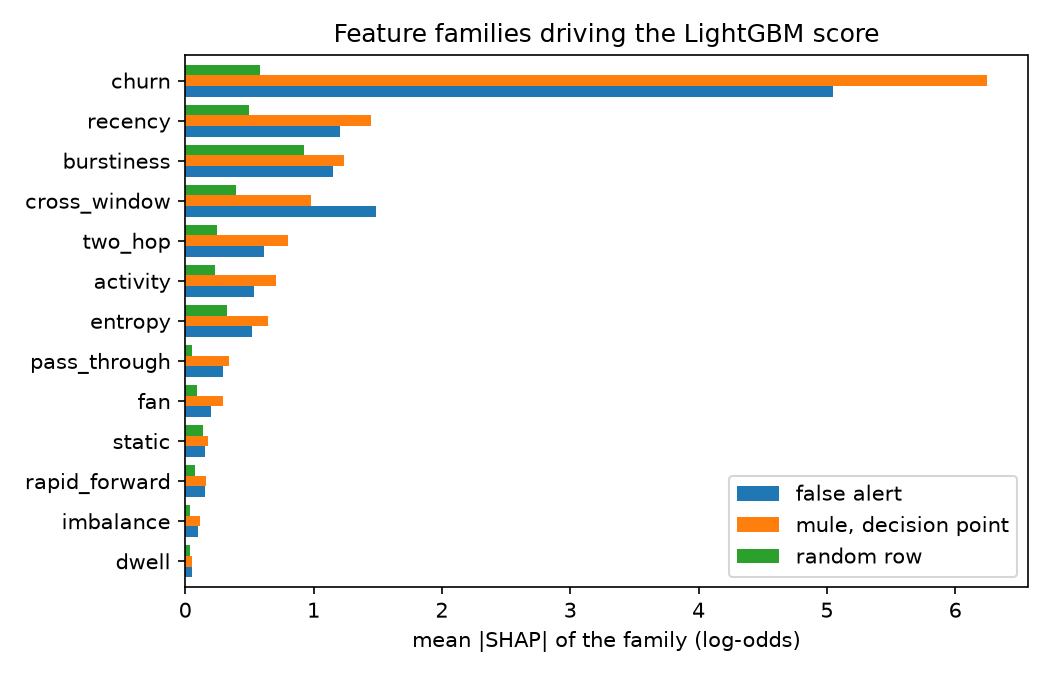

Source data for this figure (header and first rows):
, false alert, mule, decision point, random row
activity, 0.5361, 0.7098, 0.2307
burstiness, 1.149, 1.24, 0.9235
churn, 5.047, 6.251, 0.582
cross_window, 1.483, 0.9775, 0.3933
dwell, 0.04983, 0.05538, 0.03669
entropy, 0.5243, 0.6476, 0.3271
fan, 0.1986, 0.2921, 0.09564
imbalance, 0.09758, 0.1133, 0.03566
pass_through, 0.2916, 0.3409, 0.05027
rapid_forward, 0.1526, 0.1606, 0.07978
recency, 1.206, 1.446, 0.4987
static, 0.1563, 0.1781, 0.1362
two_hop, 0.6148, 0.8008, 0.2467
